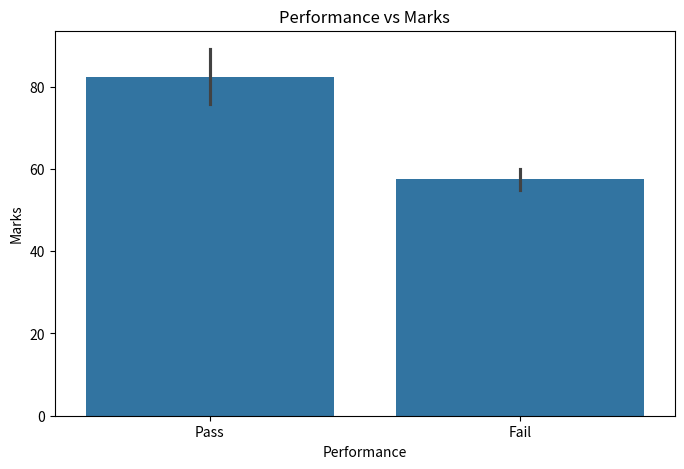

This figure's Python source:
"""
Create seaborn barplot for performance comparison.
"""

import pandas as pd
import seaborn as sns
import matplotlib.pyplot as plt

PASSING_MARKS: int = 65

STUDENT_DATA: dict[str, list] = {
    "Name": [
        "Rahul",
        "Priya",
        "Siri",
        "Anuj",
        "Neha",
        "Vikas",
        "Rohit",
        "Sneha",
    ],
    "Marks": [70, 80, 90, 60, 85, 75, 55, 95],
    "Hours_Studied": [2, 3, 5, 1, 4, 3, 1, 6],
}


def create_performance_barplot() -> None:
    """Visualize performance against marks."""
    student_dataframe = pd.DataFrame(STUDENT_DATA)

    student_dataframe["Performance"] = student_dataframe[
        "Marks"
    ].apply(
        lambda marks: "Pass"
        if marks > PASSING_MARKS
        else "Fail"
    )

    plt.figure(figsize=(8, 5))

    sns.barplot(
        data=student_dataframe,
        x="Performance",
        y="Marks",
    )

    plt.title("Performance vs Marks")

    plt.show()


if __name__ == "__main__":
    create_performance_barplot()
